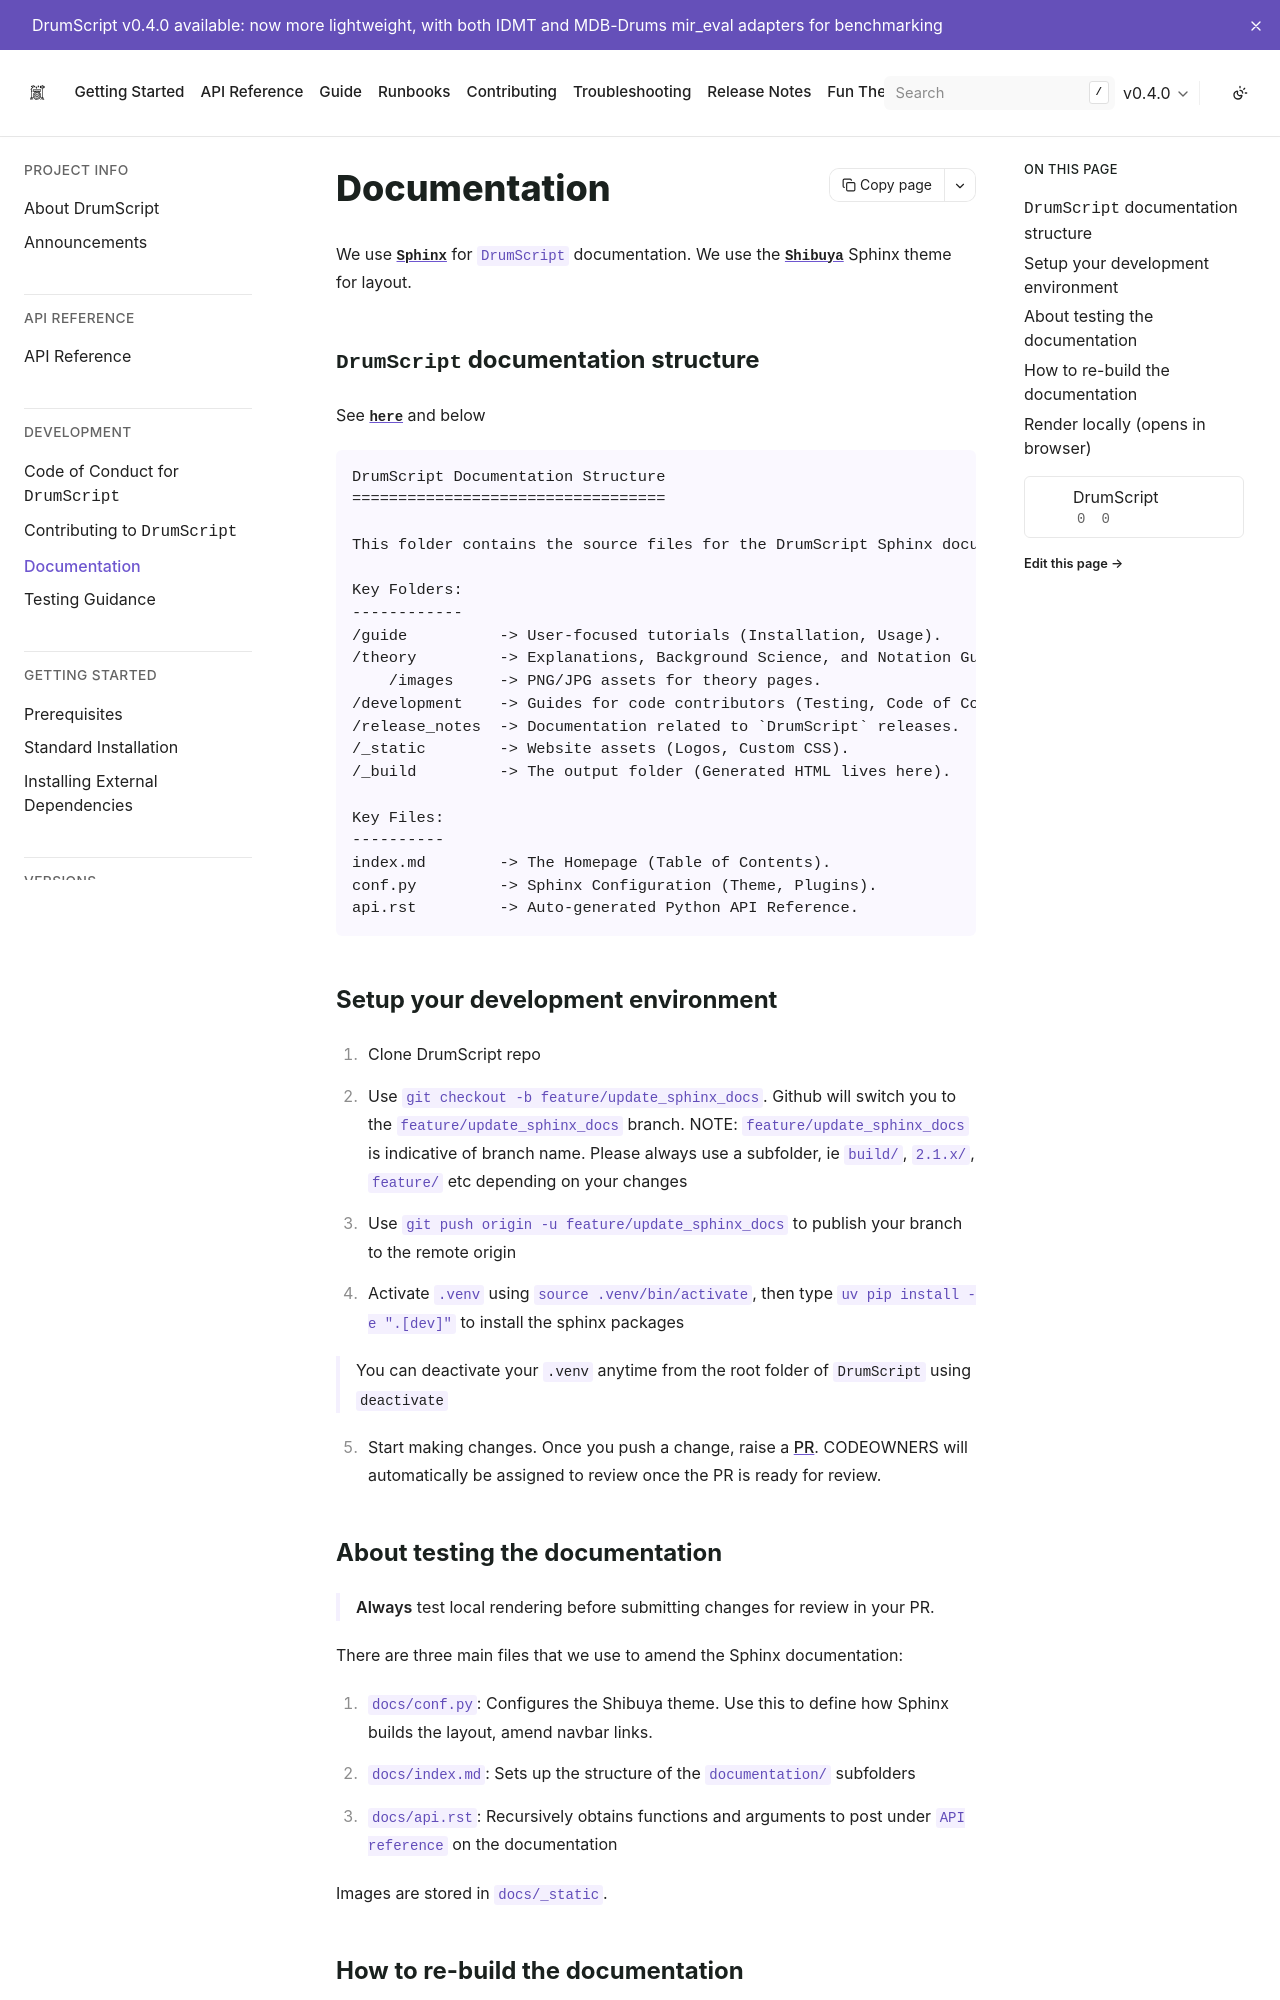

repository: DrumScript/DrumScript · page: v0.4.0/development/documentation.html · generator: sphinx

# Documentation

We use [`Sphinx`](https://www.sphinx-doc.org/en/master/) for `DrumScript` documentation. We use the [`Shibuya`](https://shibuya.lepture.com/) Sphinx theme for layout.


## `DrumScript` documentation structure

See [`here`](../FOLDER_STRUCTURE.txt) and below

```text
DrumScript Documentation Structure
==================================

This folder contains the source files for the DrumScript Sphinx documentation website.

Key Folders:
------------
/guide          -> User-focused tutorials (Installation, Usage).
/theory         -> Explanations, Background Science, and Notation Guides.
    /images     -> PNG/JPG assets for theory pages.
/development    -> Guides for code contributors (Testing, Code of Conduct).
/release_notes  -> Documentation related to `DrumScript` releases.
/_static        -> Website assets (Logos, Custom CSS).
/_build         -> The output folder (Generated HTML lives here).

Key Files:
----------
index.md        -> The Homepage (Table of Contents).
conf.py         -> Sphinx Configuration (Theme, Plugins).
api.rst         -> Auto-generated Python API Reference.

```

## Setup your development environment

1. Clone DrumScript repo
2. Use `git checkout -b feature/update_sphinx_docs`. Github will switch you to the `feature/update_sphinx_docs` branch. NOTE: `feature/update_sphinx_docs` is indicative of branch name. Please always use a subfolder, ie `build/`, `2.1.x/`, `feature/` etc depending on your changes
3. Use `git push origin -u feature/update_sphinx_docs` to publish your branch to the remote origin
4. Activate `.venv` using `source .venv/bin/activate`, then type `uv pip install -e ".[dev]"` to install the sphinx packages
> You can deactivate your `.venv` anytime from the root folder of `DrumScript` using `deactivate` 
5. Start making changes. Once you push a change, raise a [PR](https://github.com/DrumScript/DrumScript/pulls). CODEOWNERS will automatically be assigned to review once the PR is ready for review.
